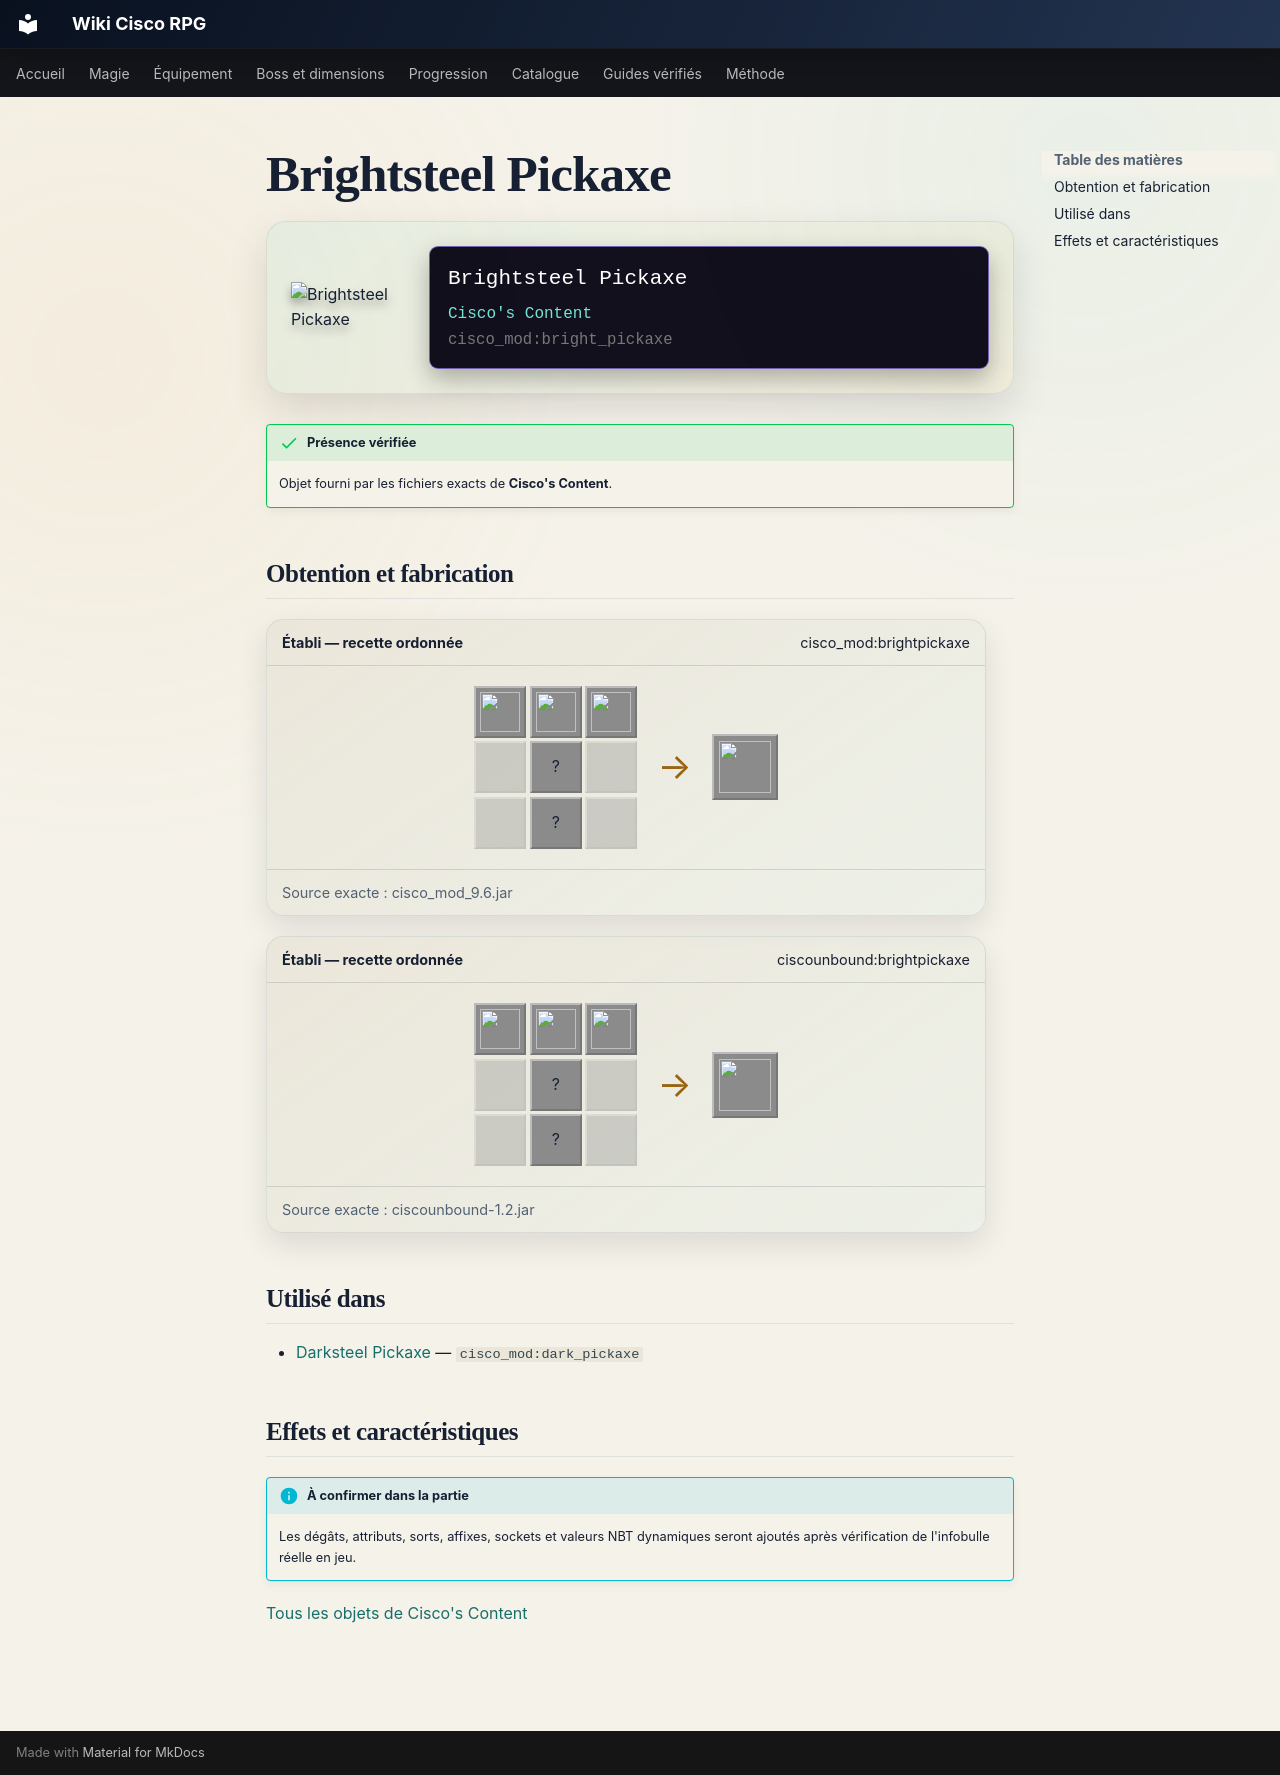

repository: Kloups-Dev/wiki-cisco-rpg · page: catalogue/objets/cisco_mod/bright_pickaxe/index.html · generator: mkdocs

# Brightsteel Pickaxe

<div class="mc-item-showcase">
<img class="mc-item-icon" src="../../../../assets/generated/items/cisco_mod/bright_pickaxe.png" alt="Brightsteel Pickaxe">
<div class="mc-tooltip-card">
<div class="mc-tooltip-card__name">Brightsteel Pickaxe</div>
<div class="mc-tooltip-card__mod">Cisco&#x27;s Content</div>
<div class="mc-tooltip-card__id">cisco_mod:bright_pickaxe</div>
</div>
</div>

!!! success "Présence vérifiée"
    Objet fourni par les fichiers exacts de **Cisco's Content**.

## Obtention et fabrication

<div class="jei-recipe"><div class="jei-recipe__head"><strong>Établi — recette ordonnée</strong><span>cisco_mod:brightpickaxe</span></div><div class="jei-recipe__body"><div class="jei-grid"><a class="jei-slot" href="../../../../catalogue/objets/cisco_mod/brightsteel_ingot/" title="Brightsteel Alloy (cisco_mod:brightsteel_ingot)"><img src="../../../../assets/generated/items/cisco_mod/brightsteel_ingot.png" alt="" loading="lazy"></a><a class="jei-slot" href="../../../../catalogue/objets/cisco_mod/brightsteelblock/" title="Brightsteel Block (cisco_mod:brightsteelblock)"><img src="../../../../assets/generated/items/cisco_mod/brightsteelblock.png" alt="" loading="lazy"></a><a class="jei-slot" href="../../../../catalogue/objets/cisco_mod/brightsteel_ingot/" title="Brightsteel Alloy (cisco_mod:brightsteel_ingot)"><img src="../../../../assets/generated/items/cisco_mod/brightsteel_ingot.png" alt="" loading="lazy"></a><span class="jei-slot jei-slot--empty"></span><span class="jei-slot" title="Blaze Rod (minecraft:blaze_rod)">?</span><span class="jei-slot jei-slot--empty"></span><span class="jei-slot jei-slot--empty"></span><span class="jei-slot" title="Blaze Rod (minecraft:blaze_rod)">?</span><span class="jei-slot jei-slot--empty"></span></div><span class="jei-arrow">→</span><span class="jei-slot jei-slot--result"><img src="../../../../assets/generated/items/cisco_mod/bright_pickaxe.png" alt=""></span></div><div class="jei-recipe__source">Source exacte : cisco_mod_9.6.jar</div></div>
<div class="jei-recipe"><div class="jei-recipe__head"><strong>Établi — recette ordonnée</strong><span>ciscounbound:brightpickaxe</span></div><div class="jei-recipe__body"><div class="jei-grid"><a class="jei-slot" href="../../../../catalogue/objets/cisco_mod/brightsteel_ingot/" title="Brightsteel Alloy (cisco_mod:brightsteel_ingot)"><img src="../../../../assets/generated/items/cisco_mod/brightsteel_ingot.png" alt="" loading="lazy"></a><a class="jei-slot" href="../../../../catalogue/objets/cisco_mod/brightsteelblock/" title="Brightsteel Block (cisco_mod:brightsteelblock)"><img src="../../../../assets/generated/items/cisco_mod/brightsteelblock.png" alt="" loading="lazy"></a><a class="jei-slot" href="../../../../catalogue/objets/cisco_mod/brightsteel_ingot/" title="Brightsteel Alloy (cisco_mod:brightsteel_ingot)"><img src="../../../../assets/generated/items/cisco_mod/brightsteel_ingot.png" alt="" loading="lazy"></a><span class="jei-slot jei-slot--empty"></span><span class="jei-slot" title="Blaze Rod (minecraft:blaze_rod)">?</span><span class="jei-slot jei-slot--empty"></span><span class="jei-slot jei-slot--empty"></span><span class="jei-slot" title="Blaze Rod (minecraft:blaze_rod)">?</span><span class="jei-slot jei-slot--empty"></span></div><span class="jei-arrow">→</span><span class="jei-slot jei-slot--result"><img src="../../../../assets/generated/items/cisco_mod/bright_pickaxe.png" alt=""></span></div><div class="jei-recipe__source">Source exacte : ciscounbound-1.2.jar</div></div>

## Utilisé dans

- [Darksteel Pickaxe](../../../catalogue/objets/cisco_mod/dark_pickaxe.md) — <code>cisco_mod:dark_pickaxe</code>

## Effets et caractéristiques

!!! info "À confirmer dans la partie"
    Les dégâts, attributs, sorts, affixes, sockets et valeurs NBT dynamiques seront ajoutés après vérification de l'infobulle réelle en jeu.

[Tous les objets de Cisco's Content](../../../contenu/cisco-content.md)
